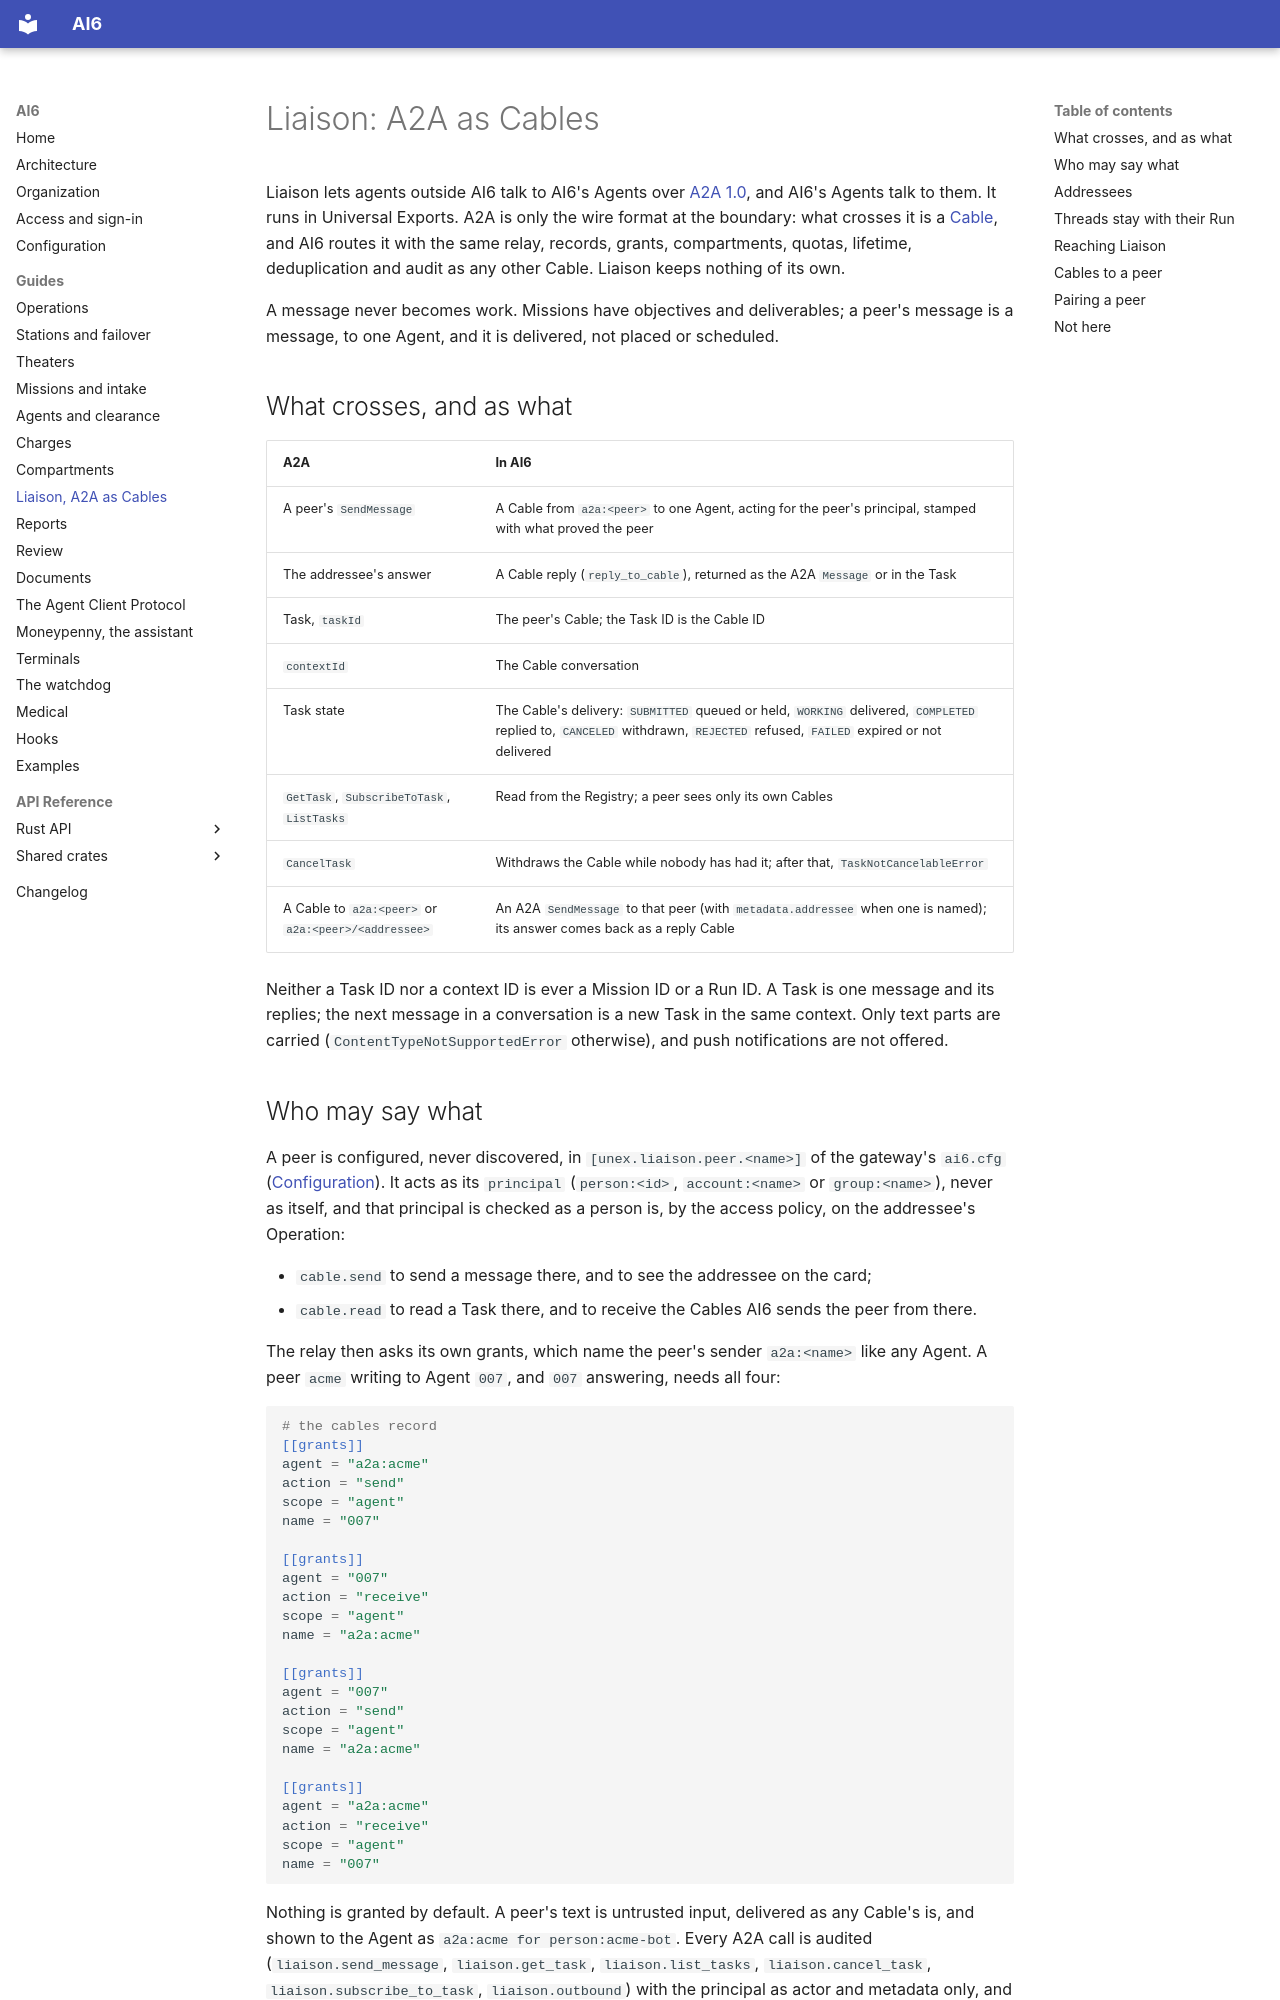

repository: jose-pr/ai6 · page: liaison/index.html · generator: mkdocs

# Liaison: A2A as Cables

Liaison lets agents outside AI6 talk to AI6's Agents over [A2A 1.0](https://a2a-protocol.org/latest/),
and AI6's Agents talk to them. It runs in Universal Exports. A2A is only the wire format at the
boundary: what crosses it is a [Cable](architecture.md#agent-cables), and AI6 routes it with the
same relay, records, grants, compartments, quotas, lifetime, deduplication and audit as any
other Cable. Liaison keeps nothing of its own.

A message never becomes work. Missions have objectives and deliverables; a peer's message is a
message, to one Agent, and it is delivered, not placed or scheduled.

## What crosses, and as what

| A2A | In AI6 |
| --- | --- |
| A peer's `SendMessage` | A Cable from `a2a:<peer>` to one Agent, acting for the peer's principal, stamped with what proved the peer |
| The addressee's answer | A Cable reply (`reply_to_cable`), returned as the A2A `Message` or in the Task |
| Task, `taskId` | The peer's Cable; the Task ID is the Cable ID |
| `contextId` | The Cable conversation |
| Task state | The Cable's delivery: `SUBMITTED` queued or held, `WORKING` delivered, `COMPLETED` replied to, `CANCELED` withdrawn, `REJECTED` refused, `FAILED` expired or not delivered |
| `GetTask`, `SubscribeToTask`, `ListTasks` | Read from the Registry; a peer sees only its own Cables |
| `CancelTask` | Withdraws the Cable while nobody has had it; after that, `TaskNotCancelableError` |
| A Cable to `a2a:<peer>` or `a2a:<peer>/<addressee>` | An A2A `SendMessage` to that peer (with `metadata.addressee` when one is named); its answer comes back as a reply Cable |

Neither a Task ID nor a context ID is ever a Mission ID or a Run ID. A Task is one message and
its replies; the next message in a conversation is a new Task in the same context. Only text
parts are carried (`ContentTypeNotSupportedError` otherwise), and push notifications are not
offered.

## Who may say what

A peer is configured, never discovered, in `[unex.liaison.peer.<name>]` of the gateway's
`ai6.cfg` ([Configuration](configuration.md)). It acts as its `principal` (`person:<id>`,
`account:<name>` or `group:<name>`), never as itself, and that principal is checked as a person
is, by the access policy, on the addressee's Operation:

- `cable.send` to send a message there, and to see the addressee on the card;
- `cable.read` to read a Task there, and to receive the Cables AI6 sends the peer from there.

The relay then asks its own grants, which name the peer's sender `a2a:<name>` like any Agent.
A peer `acme` writing to Agent `007`, and `007` answering, needs all four:

```toml
# the cables record
[[grants]]
agent = "a2a:acme"
action = "send"
scope = "agent"
name = "007"

[[grants]]
agent = "007"
action = "receive"
scope = "agent"
name = "a2a:acme"

[[grants]]
agent = "007"
action = "send"
scope = "agent"
name = "a2a:acme"

[[grants]]
agent = "a2a:acme"
action = "receive"
scope = "agent"
name = "007"
```

Nothing is granted by default. A peer's text is untrusted input, delivered as any Cable's is, and
shown to the Agent as `a2a:acme for person:acme-bot`. Every A2A call is audited
(`liaison.send_message`, `liaison.get_task`, `liaison.list_tasks`, `liaison.cancel_task`,
`liaison.subscribe_to_task`, `liaison.outbound`) with the principal as actor and metadata only,
and each Cable has the relay's own `cable.send` record, written before it is stored.

## Addressees

A peer's `addressees` list what it may write to: `agent:<operation>/<agent>`, or
`role:<operation>/<role>` for the Agent the roster selects for that role when the message
arrives. The card it reads lists them as skills, those its principal may send to now. A message
names one in `metadata.addressee`; a peer with a single addressee may leave it out, and a message
in a known context goes where that context went.
